4-way image classification set "dataset1" from GitHub (anilamurali/MCA_Main_-Project); label vocabulary: AM General Hummer SUV 2000, Acura Integra Type R 2001, aston martin V8 vantage convertible 2012, Audi 100 Sedan 1994.

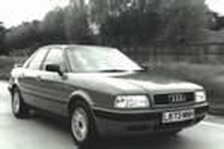
Label: Audi 100 Sedan 1994

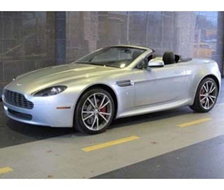
Label: aston martin V8 vantage convertible 2012

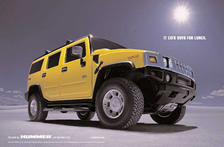
Label: AM General Hummer SUV 2000

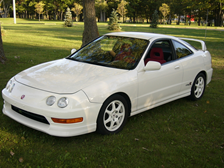
Label: Acura Integra Type R 2001

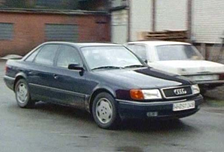
Label: Audi 100 Sedan 1994

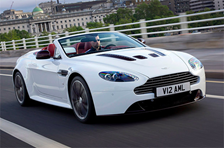
Label: aston martin V8 vantage convertible 2012
